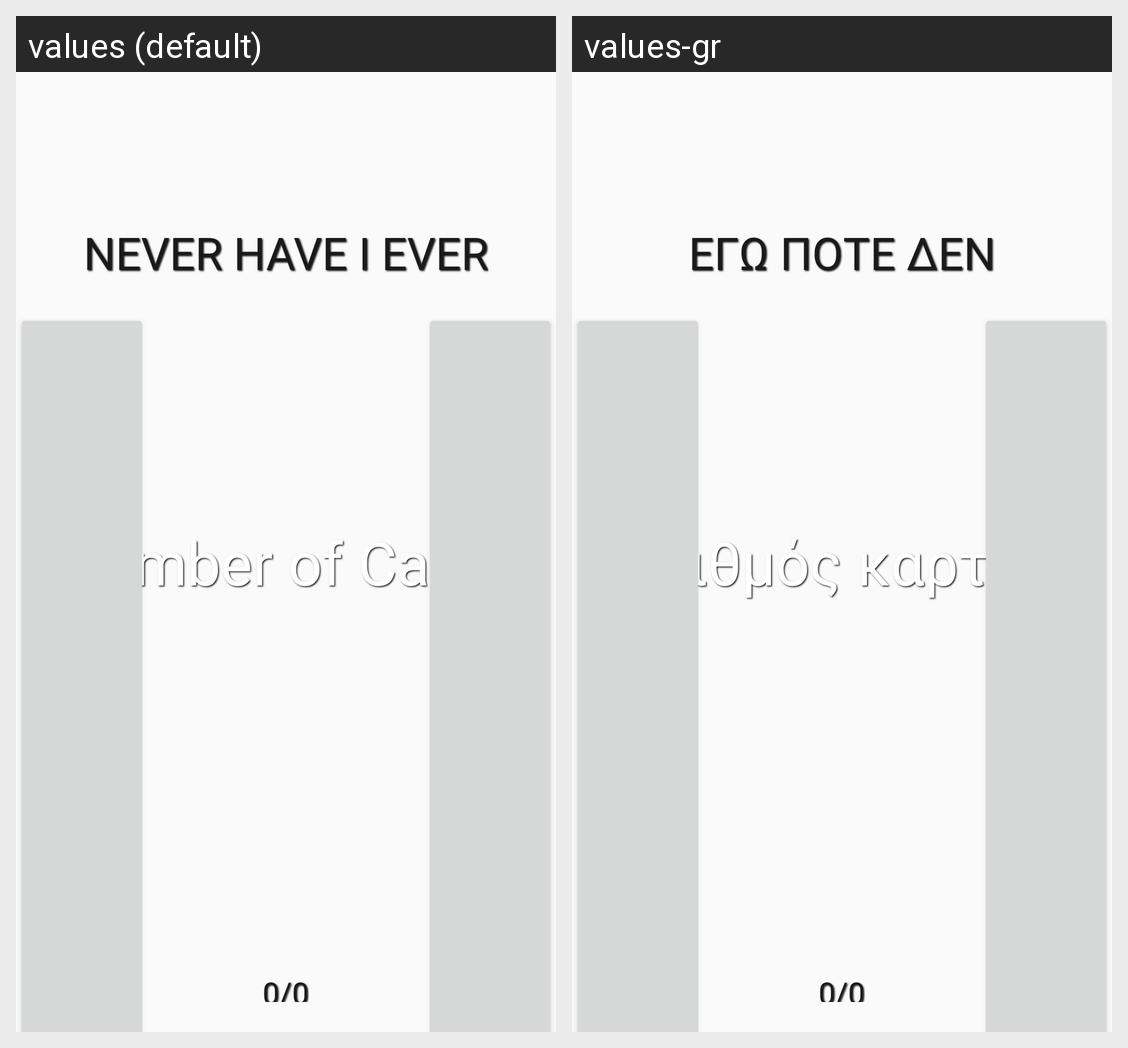

For this localized Android screen grid, give each drawn string resource with its value in every locale shown.
Android screen res/layout/activity_main2.xml rendered under 2 locales, left to right: values (default), values-gr. Device: Nexus 5 (rendered at 1080×1920; each locale shown at half size, 540×960, under a caption strip naming it); theme AppTheme.
Strings drawn on this screen, with the default value and each locale's value (text and hints the layout hard-codes, and strings that could not be matched under every locale, appear in the picture but are not listed):

app_name
  values: NEVER HAVE I EVER
  values-gr: ΕΓΩ ΠΟΤΕ ΔΕΝ

number_of_cards
  values: Number of Cards
  values-gr: Αριθμός καρτών
